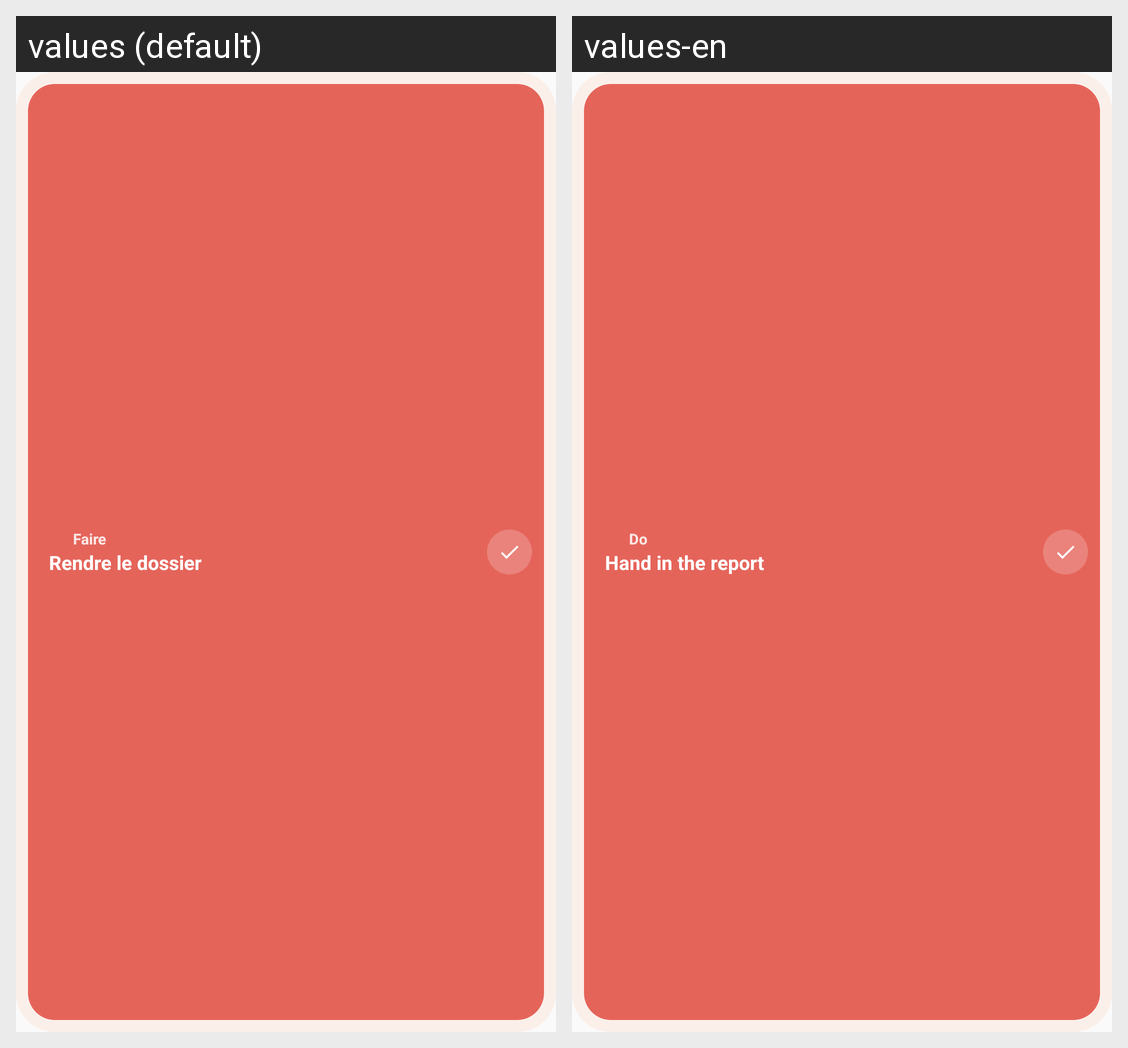

Strings drawn on this Android screen and how each of the app's shown locales translates them:
Android screen res/layout/widget_preview_focus_compact.xml rendered under 2 locales, left to right: values (default), values-en. Device: Nexus 5 (rendered at 1080×1920; each locale shown at half size, 540×960, under a caption strip naming it); theme Theme.Kairos.
Strings drawn on this screen, with the default value and each locale's value (text and hints the layout hard-codes, and strings that could not be matched under every locale, appear in the picture but are not listed):

quadrant_do
  values: Faire
  values-en: Do

widget_preview_task_1
  values: Rendre le dossier
  values-en: Hand in the report
